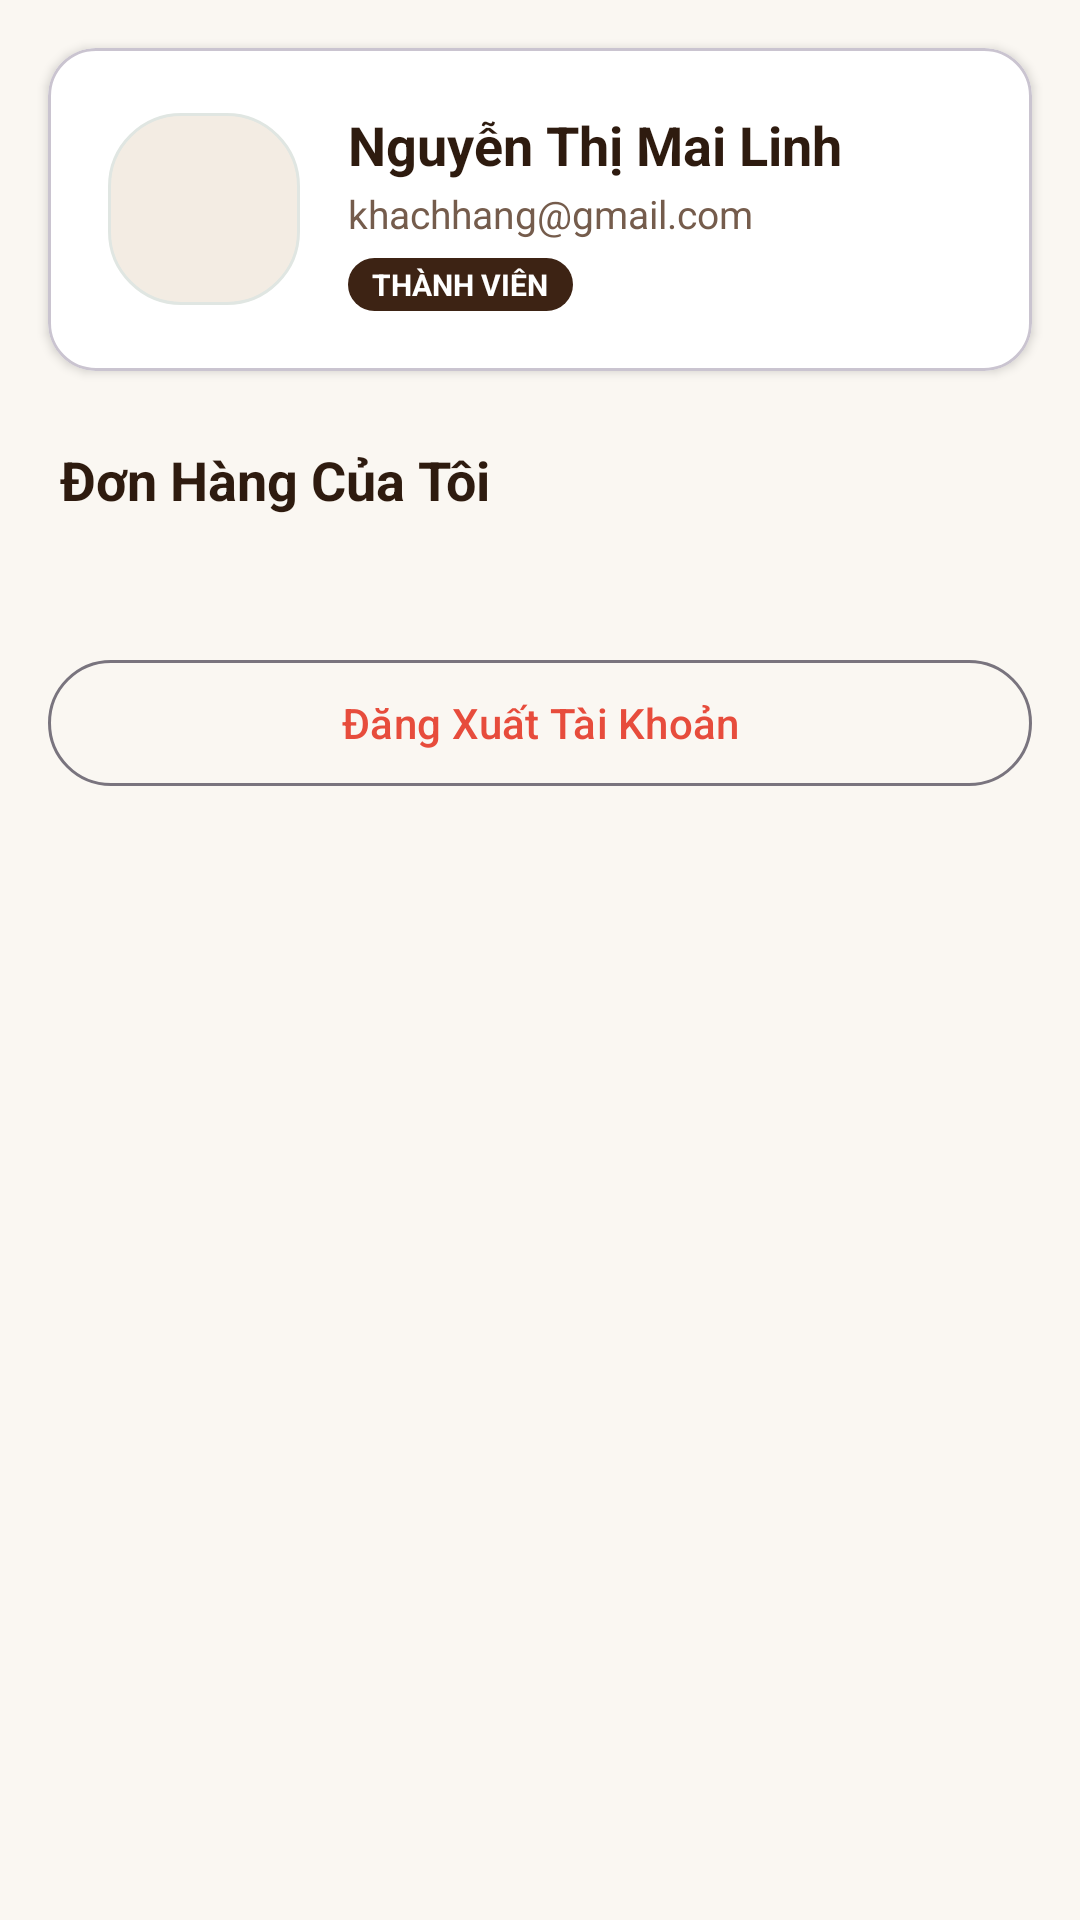

Produce the Android XML layout that renders to this screen, including the resource entries it uses.
<!-- AndroidManifest.xml: application theme Theme.Moccoon -->
<!-- res/layout/fragment_profile.xml -->
<?xml version="1.0" encoding="utf-8"?>
<androidx.core.widget.NestedScrollView xmlns:android="http://schemas.android.com/apk/res/android"
    xmlns:app="http://schemas.android.com/apk/res-auto"
    android:layout_width="match_parent"
    android:layout_height="match_parent"
    android:background="@color/background"
    android:fillViewport="true">

    <LinearLayout
        android:layout_width="match_parent"
        android:layout_height="wrap_content"
        android:orientation="vertical"
        android:paddingBottom="40dp">

        
        <com.google.android.material.card.MaterialCardView
            android:layout_width="match_parent"
            android:layout_height="wrap_content"
            android:layout_margin="16dp"
            app:cardBackgroundColor="@color/white"
            app:cardCornerRadius="16dp"
            app:cardElevation="2dp">

            <LinearLayout
                android:layout_width="match_parent"
                android:layout_height="wrap_content"
                android:gravity="center_vertical"
                android:orientation="horizontal"
                android:padding="20dp">

                <ImageView
                    android:id="@+id/ivUserProfileAvatar"
                    android:layout_width="64dp"
                    android:layout_height="64dp"
                    android:background="@drawable/bg_search_bar"
                    android:contentDescription="Avatar"
                    android:src="@drawable/ic_nav_profile" />

                <LinearLayout
                    android:layout_width="0dp"
                    android:layout_height="wrap_content"
                    android:layout_marginStart="16dp"
                    android:layout_weight="1"
                    android:orientation="vertical">

                    <TextView
                        android:id="@+id/tvProfileName"
                        android:layout_width="wrap_content"
                        android:layout_height="wrap_content"
                        android:text="Nguyễn Thị Mai Linh"
                        android:textColor="@color/text_primary"
                        android:textSize="18sp"
                        android:textStyle="bold" />

                    <TextView
                        android:id="@+id/tvProfileEmail"
                        android:layout_width="wrap_content"
                        android:layout_height="wrap_content"
                        android:layout_marginTop="2dp"
                        android:text="khachhang@gmail.com"
                        android:textColor="@color/text_secondary"
                        android:textSize="13sp" />

                    <TextView
                        android:id="@+id/tvProfileRole"
                        android:layout_width="wrap_content"
                        android:layout_height="wrap_content"
                        android:layout_marginTop="6dp"
                        android:background="@drawable/bg_floating_chat"
                        android:paddingStart="8dp"
                        android:paddingTop="2dp"
                        android:paddingEnd="8dp"
                        android:paddingBottom="2dp"
                        android:text="THÀNH VIÊN"
                        android:textColor="@color/white"
                        android:textSize="10sp"
                        android:textStyle="bold" />
                </LinearLayout>
            </LinearLayout>
        </com.google.android.material.card.MaterialCardView>

        
        <com.google.android.material.button.MaterialButton
            android:id="@+id/btnOpenAdminDashboard"
            style="@style/Widget.Moccoon.Button.Primary"
            android:layout_width="match_parent"
            android:layout_height="52dp"
            android:layout_marginStart="16dp"
            android:layout_marginEnd="16dp"
            android:layout_marginBottom="12dp"
            android:backgroundTint="#2C3E50"
            android:text="📊 Mở Bảng Điều Khiển Quản Trị (Admin)"
            android:visibility="gone" />

        
        <TextView
            android:layout_width="wrap_content"
            android:layout_height="wrap_content"
            android:layout_marginStart="20dp"
            android:layout_marginTop="8dp"
            android:text="Đơn Hàng Của Tôi"
            android:textColor="@color/text_primary"
            android:textSize="18sp"
            android:textStyle="bold" />

        
        <androidx.recyclerview.widget.RecyclerView
            android:id="@+id/rvOrderHistory"
            android:layout_width="match_parent"
            android:layout_height="wrap_content"
            android:layout_marginTop="12dp"
            android:nestedScrollingEnabled="false"
            android:paddingStart="16dp"
            android:paddingEnd="16dp" />

        
        <TextView
            android:id="@+id/tvEmptyOrders"
            android:layout_width="match_parent"
            android:layout_height="wrap_content"
            android:layout_marginTop="20dp"
            android:gravity="center"
            android:text="Bạn chưa có đơn hàng nào."
            android:textColor="@color/text_secondary"
            android:textSize="14sp"
            android:visibility="gone" />

        
        <com.google.android.material.button.MaterialButton
            android:id="@+id/btnLogout"
            style="@style/Widget.Material3.Button.OutlinedButton"
            android:layout_width="match_parent"
            android:layout_height="50dp"
            android:layout_marginStart="16dp"
            android:layout_marginTop="32dp"
            android:layout_marginEnd="16dp"
            android:strokeColor="#E74C3C"
            android:text="Đăng Xuất Tài Khoản"
            android:textColor="#E74C3C" />

    </LinearLayout>
</androidx.core.widget.NestedScrollView>
<!-- resources referenced by this layout -->
<resources>
  <color name="background">#FAF7F2</color>
  <color name="text_primary">#2E1B0F</color>
  <color name="text_secondary">#755C4C</color>
  <color name="white">#FFFFFF</color>
  <!-- drawable bg_floating_chat (drawable) -->
  <?xml version="1.0" encoding="utf-8"?>
  <shape xmlns:android="http://schemas.android.com/apk/res/android"
      android:shape="rectangle">
      <corners android:radius="24dp" />
      <solid android:color="@color/primary" />
      <padding
          android:left="16dp"
          android:top="10dp"
          android:right="16dp"
          android:bottom="10dp" />
  </shape>
  <!-- drawable bg_search_bar (drawable) -->
  <?xml version="1.0" encoding="utf-8"?>
  <shape xmlns:android="http://schemas.android.com/apk/res/android"
      android:shape="rectangle">
      <corners android:radius="24dp" />
      <solid android:color="@color/surface_variant" />
      <stroke
          android:width="1dp"
          android:color="#E0E6E2" />
  </shape>
  <style name="Widget.Moccoon.Button.Primary" parent="Widget.Material3.Button">
          <item name="backgroundTint">@color/primary</item>
          <item name="android:textColor">@color/white</item>
          <item name="cornerRadius">14dp</item>
          <item name="android:fontFamily">sans-serif-medium</item>
          <item name="android:paddingTop">12dp</item>
          <item name="android:paddingBottom">12dp</item>
      </style>
  <style name="Theme.Moccoon" parent="Theme.Material3.Light.NoActionBar">
          <item name="colorPrimary">@color/primary</item>
          <item name="colorPrimaryVariant">@color/primary_light</item>
          <item name="colorOnPrimary">@color/white</item>
          <item name="colorSecondary">@color/accent</item>
          <item name="android:statusBarColor">@color/background</item>
          <item name="android:windowLightStatusBar">true</item>
          <item name="android:windowBackground">@color/background</item>
      </style>
  <color name="primary">#3D2314</color>
  <color name="surface_variant">#F3ECE3</color>
  <color name="primary_light">#7A4B2A</color>
  <color name="accent">#C68642</color>
</resources>
